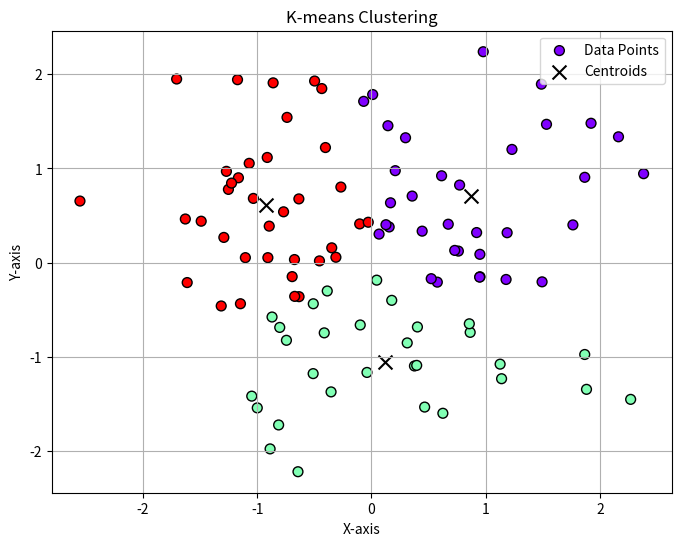

This chart was generated by the following Python code:
# clustering - k_means
import numpy as np
import matplotlib.pyplot as plt

# hyperparameters
np.random.seed(0)
data = np.random.randn(100, 2)
k = 3
centroids = data[np.random.choice(len(data), k, replace=False)]
max_iters = 100

def k_means(data, k, centroids, max_iters):
    for i in range(max_iters):
        distances = np.linalg.norm(data[:, np.newaxis] - centroids, axis=2)
        labels = np.argmin(distances, axis=1)
        new_centroids = np.array([data[labels == j].mean(axis=0) for j in range(k)])
        if np.all(centroids == new_centroids):
            break

        centroids = new_centroids
    return centroids

def main():
    global centroids
    centroids = k_means(data, k, centroids, max_iters)

    # plot
    plt.figure(figsize=(8, 6))
    labels = np.argmin(np.linalg.norm(data[:, np.newaxis] - centroids, axis=2), axis=1)
    plt.scatter(data[:, 0], data[:, 1], c=labels, cmap='rainbow', marker='o', edgecolor='k', s=50, label='Data Points')
    plt.scatter(centroids[:, 0], centroids[:, 1], c='black', marker='x', s=100, label='Centroids')
    plt.title('K-means Clustering')
    plt.xlabel('X-axis')
    plt.ylabel('Y-axis')
    plt.legend()
    plt.grid(True)
    plt.show()

if __name__ == "__main__":
    main()

